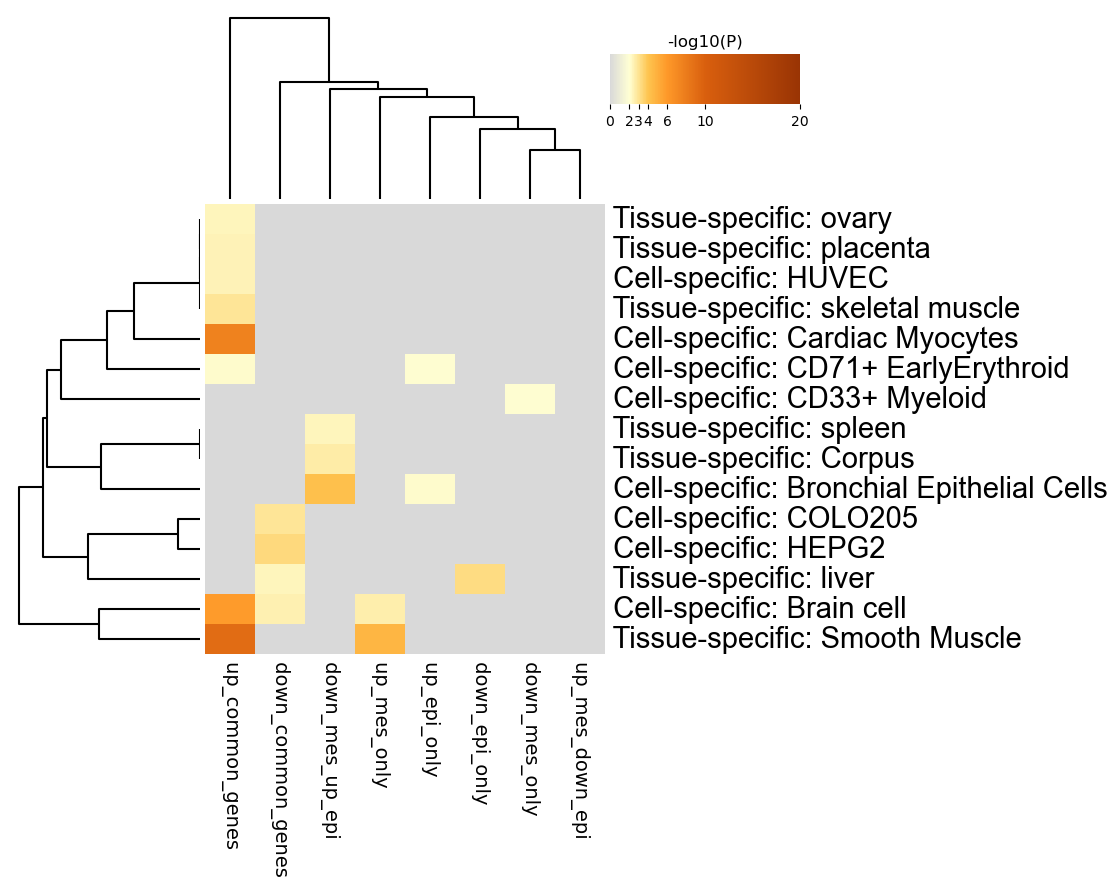

Values plotted in this chart, from the file beside it:
GO, Description, _LogP_down_common_genes, _LogP_down_epi_only, _LogP_down_mes_only, _LogP_down_mes_up_epi, _LogP_up_common_genes, _LogP_up_epi_only, _LogP_up_mes_down_epi, _LogP_up_mes_only
PGB:00035, Tissue-specific: ovary, 0.0, 0.0, 0.0, 0.0, -2.393, 0.0, 0.0, 0.0
PGB:00029, Tissue-specific: placenta, 0.0, 0.0, 0.0, 0.0, -2.438, 0.0, 0.0, 0.0
PGB:00071, Cell-specific: HUVEC, 0.0, 0.0, 0.0, 0.0, -2.455, 0.0, 0.0, 0.0
PGB:00028, Tissue-specific: skeletal muscle, 0.0, 0.0, 0.0, 0.0, -2.897, 0.0, 0.0, 0.0
PGB:00133, Cell-specific: Cardiac Myocytes, 0.0, 0.0, 0.0, 0.0, -7.522, 0.0, 0.0, 0.0
PGB:00069, Cell-specific: CD71+ EarlyErythroid, 0.0, 0.0, 0.0, 0.0, -2.159, -2.034, 0.0, 0.0
PGB:00104, Cell-specific: CD33+ Myeloid, 0.0, 0.0, -2.056, 0.0, 0.0, 0.0, 0.0, 0.0
PGB:00008, Tissue-specific: spleen, 0.0, 0.0, 0.0, -2.345, 0.0, 0.0, 0.0, 0.0
PGB:00051, Tissue-specific: Corpus, 0.0, 0.0, 0.0, -2.671, 0.0, 0.0, 0.0, 0.0
PGB:00094, Cell-specific: Bronchial Epithelial Cell…, 0.0, 0.0, 0.0, -4.145, 0.0, -2.147, 0.0, 0.0
PGB:00128, Cell-specific: COLO205, -2.899, 0.0, 0.0, 0.0, 0.0, 0.0, 0.0, 0.0
PGB:00058, Cell-specific: HEPG2, -3.294, 0.0, 0.0, 0.0, 0.0, 0.0, 0.0, 0.0
PGB:00001, Tissue-specific: liver, -2.381, -3.212, 0.0, 0.0, 0.0, 0.0, 0.0, 0.0
PGB:00081, Cell-specific: Brain cell, -2.504, 0.0, 0.0, 0.0, -5.91, 0.0, 0.0, -2.649
PGB:00011, Tissue-specific: Smooth Muscle, 0.0, 0.0, 0.0, 0.0, -9.076, 0.0, 0.0, -4.638
